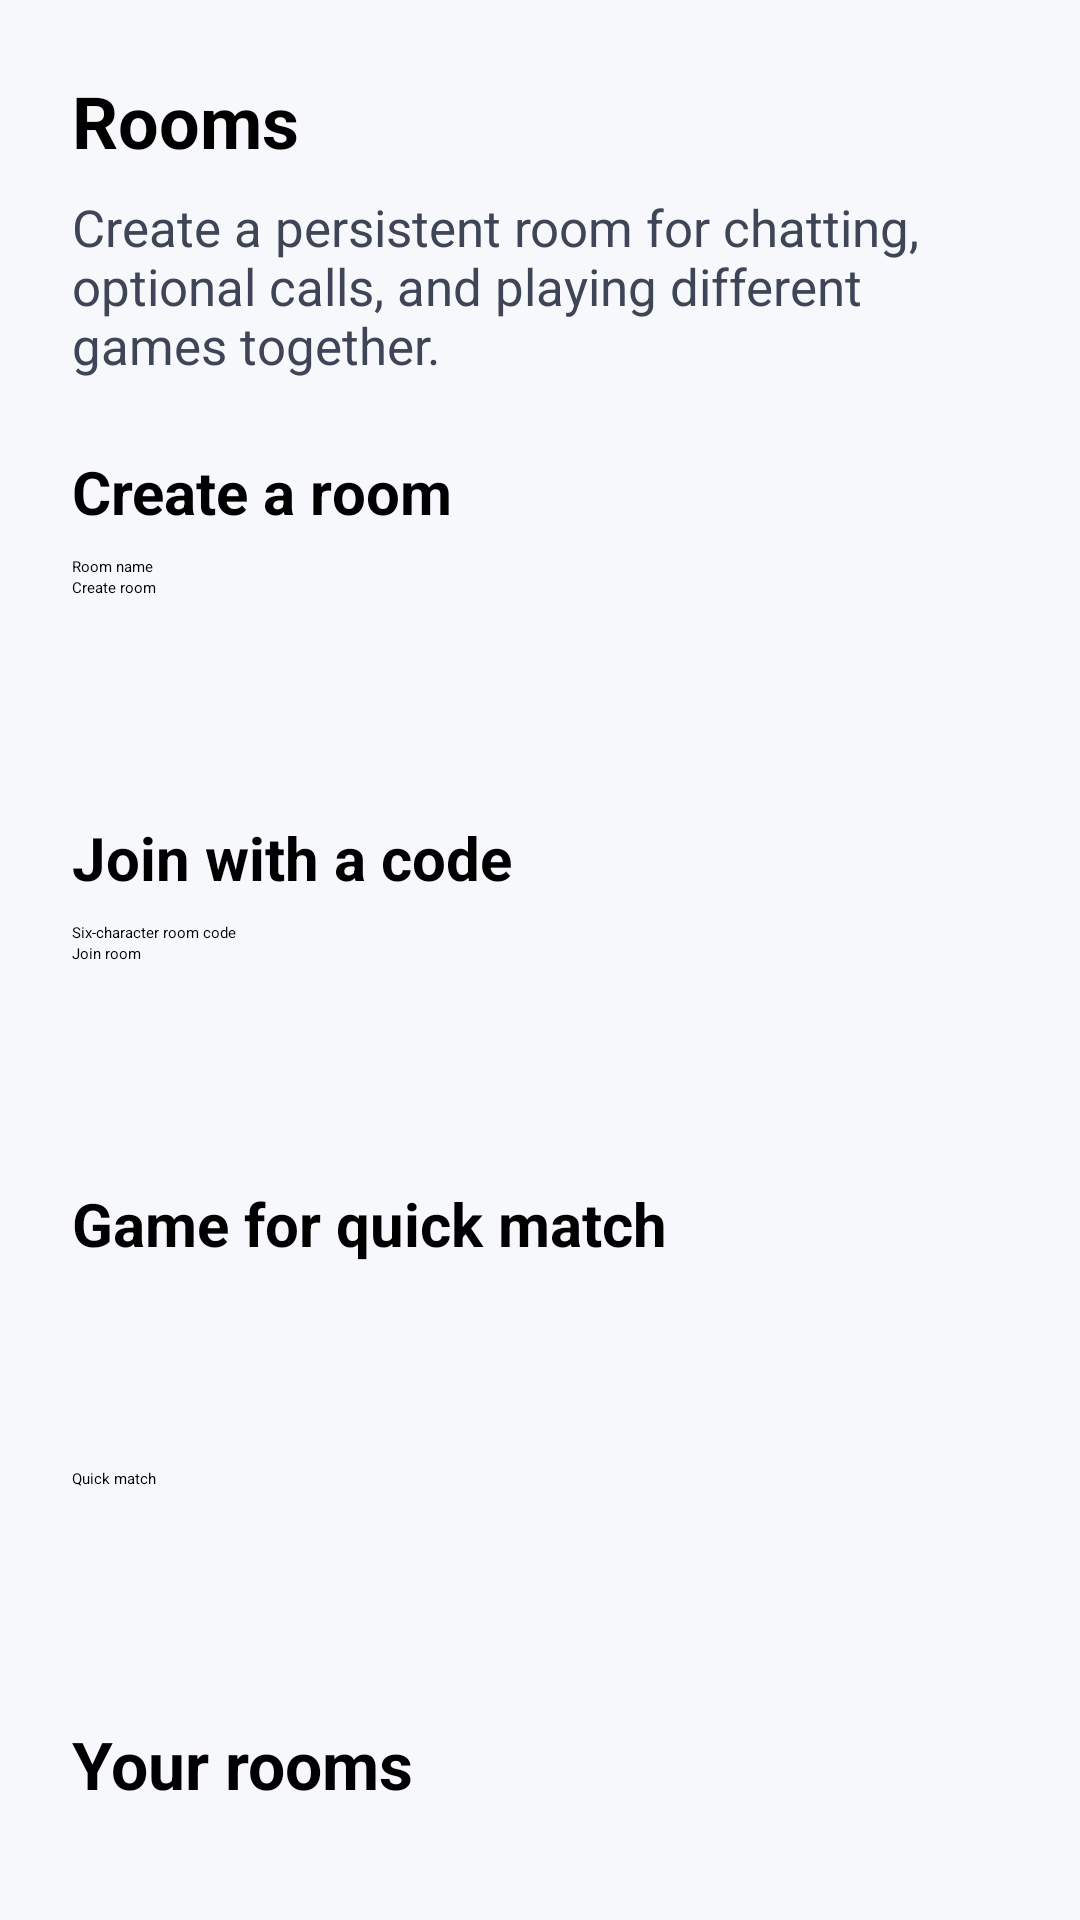

The Android layout XML behind this screen, and the referenced resources:
<!-- AndroidManifest.xml: application theme Theme.MyApplication -->
<!-- res/layout/activity_community_rooms.xml -->
<?xml version="1.0" encoding="utf-8"?>
<ScrollView xmlns:android="http://schemas.android.com/apk/res/android"
    android:layout_width="match_parent" android:layout_height="match_parent"
    android:fillViewport="true" android:background="@color/screen_background">
    <LinearLayout android:layout_width="match_parent" android:layout_height="wrap_content"
        android:orientation="vertical" android:padding="24dp">
        <TextView android:id="@+id/community_room_browser_title"
            android:layout_width="match_parent" android:layout_height="wrap_content"
            android:text="@string/rooms_title" android:textSize="24sp" android:textStyle="bold"
            android:accessibilityHeading="true" />
        <TextView android:layout_width="match_parent" android:layout_height="wrap_content"
            android:layout_marginTop="8dp" android:text="@string/community_rooms_description" android:textSize="17sp"
            android:textColor="@color/text_secondary" />
        <TextView android:layout_width="match_parent" android:layout_height="wrap_content"
            android:layout_marginTop="24dp" android:text="@string/create_room_section"
            android:textSize="20sp" android:textStyle="bold" android:accessibilityHeading="true" />
        <EditText android:id="@+id/community_title" android:layout_width="match_parent"
            android:layout_height="wrap_content" android:layout_marginTop="8dp"
            android:hint="@string/community_room_name" android:maxLength="80" />
        <Button android:id="@+id/community_create" android:layout_width="match_parent"
            android:layout_height="wrap_content" android:minHeight="56dp"
            android:text="@string/community_create_room" android:textAllCaps="false" />
        <TextView android:layout_width="match_parent" android:layout_height="wrap_content"
            android:layout_marginTop="24dp" android:text="@string/join_room_section"
            android:textSize="20sp" android:textStyle="bold" android:accessibilityHeading="true" />
        <EditText android:id="@+id/community_code" android:layout_width="match_parent"
            android:layout_height="wrap_content" android:layout_marginTop="8dp"
            android:hint="@string/room_code_hint" android:maxLength="6"
            android:inputType="textCapCharacters" />
        <Button android:id="@+id/community_join" android:layout_width="match_parent"
            android:layout_height="wrap_content" android:minHeight="56dp"
            android:text="@string/join_room" android:textAllCaps="false" />
        <TextView android:id="@+id/community_game_label"
            android:layout_width="match_parent" android:layout_height="wrap_content"
            android:layout_marginTop="24dp" android:text="@string/select_quick_game"
            android:textSize="20sp" android:textStyle="bold" android:accessibilityHeading="true"
            android:labelFor="@id/community_game" />
        <Spinner android:id="@+id/community_game" android:layout_width="match_parent"
            android:layout_height="56dp" />
        <Button android:id="@+id/community_quick_match" android:layout_width="match_parent"
            android:layout_height="wrap_content" android:minHeight="56dp" android:layout_marginTop="12dp"
            android:text="@string/quick_match" android:textAllCaps="false" />
        <TextView android:layout_width="match_parent" android:layout_height="wrap_content"
            android:layout_marginTop="28dp" android:text="@string/community_your_rooms"
            android:textSize="22sp" android:textStyle="bold" android:accessibilityHeading="true" />
        <LinearLayout android:id="@+id/community_rooms_list" android:layout_width="match_parent"
            android:layout_height="wrap_content" android:orientation="vertical" />
        <ProgressBar android:id="@+id/community_progress" android:layout_width="wrap_content"
            android:layout_height="wrap_content" android:layout_gravity="center_horizontal"
            android:layout_marginTop="16dp" android:visibility="gone" />
        <TextView android:id="@+id/community_status" android:layout_width="match_parent"
            android:layout_height="wrap_content" android:minHeight="48dp"
            android:layout_marginTop="12dp" android:gravity="center" />
    </LinearLayout>
</ScrollView>
<!-- resources referenced by this layout -->
<resources>
  <color name="screen_background">#F7F8FC</color>
  <color name="text_secondary">#3D4556</color>
  <string name="community_create_room">Create room</string>
  <string name="community_room_name">Room name</string>
  <string name="community_rooms_description">Create a persistent room for chatting, optional calls, and playing different games together.</string>
  <string name="community_your_rooms">Your rooms</string>
  <string name="create_room_section">Create a room</string>
  <string name="join_room">Join room</string>
  <string name="join_room_section">Join with a code</string>
  <string name="quick_match">Quick match</string>
  <string name="room_code_hint">Six-character room code</string>
  <string name="rooms_title">Rooms</string>
  <string name="select_quick_game">Game for quick match</string>
</resources>
